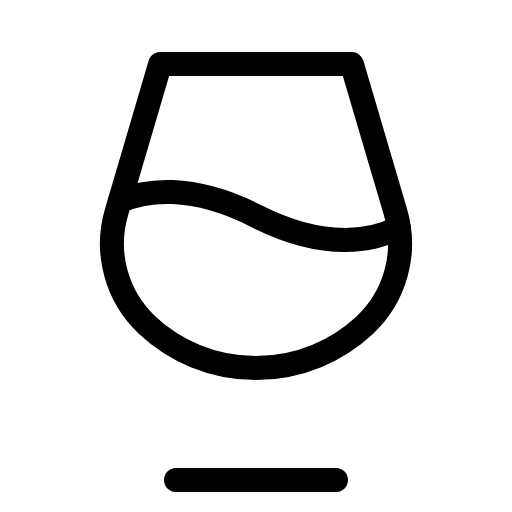
t = 0.00 s
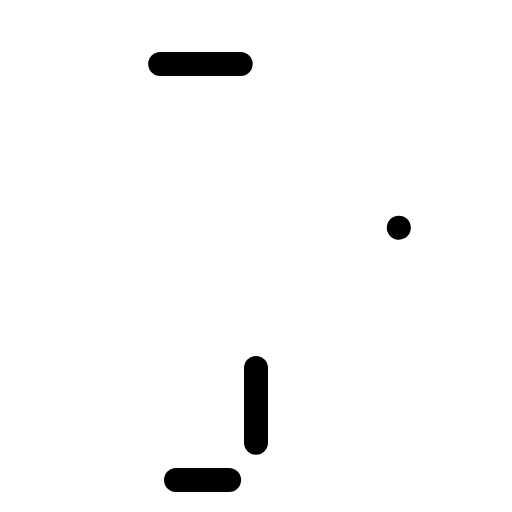
t = 0.90 s
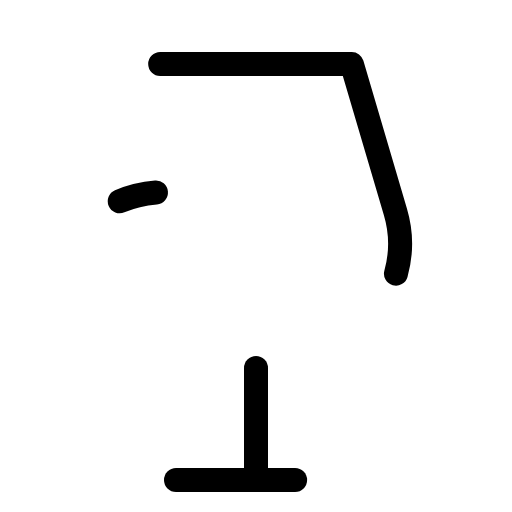
t = 1.28 s
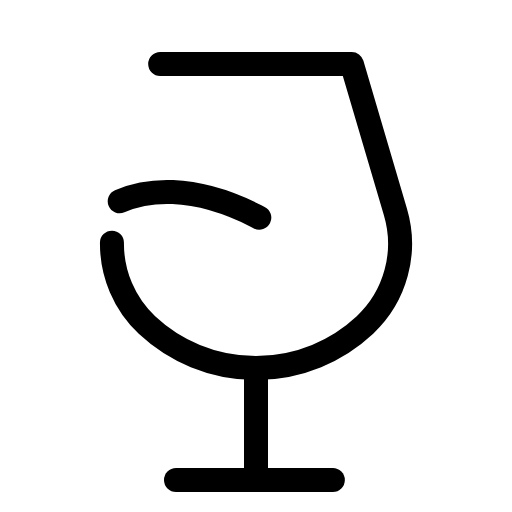
t = 1.65 s
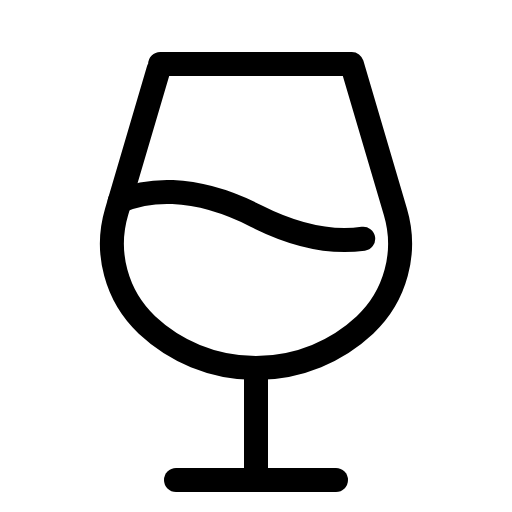
t = 2.03 s
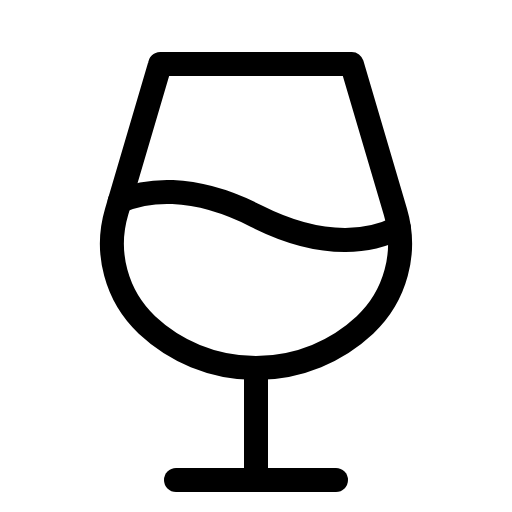
t = 2.40 s

The animated SVG that drew these frames (rendered in a browser with its animation timeline set to each time). Animation: 1 CSS @keyframes rule; one cycle of 2.40 s.

<svg xmlns="http://www.w3.org/2000/svg" viewBox="0 0 256 256">
  <style>
    .draw-line {
      stroke-dasharray: 1;
      stroke-dashoffset: 0;
    }
    svg:hover .draw-line {
      animation: phosphor-draw-in 1.5s ease-in-out forwards;
    }
    @keyframes phosphor-draw-in {
      from { stroke-dashoffset: 1; }
      to { stroke-dashoffset: 0; }
    }
  </style><rect width="256" height="256" fill="none"/><line x1="128" y1="184" x2="128" y2="240" fill="none" stroke="currentColor" stroke-linecap="round" stroke-linejoin="round" stroke-width="12" class="draw-line" pathLength="1" style="animation-delay: 0s"/><line x1="88" y1="240" x2="168" y2="240" fill="none" stroke="currentColor" stroke-linecap="round" stroke-linejoin="round" stroke-width="12" class="draw-line" pathLength="1" style="animation-delay: 0.3s"/><path d="M80.09,32h95.82l21.79,73.93a55.84,55.84,0,0,1-15.22,56.56,79.76,79.76,0,0,1-109,0A55.86,55.86,0,0,1,58.3,105.93Z" fill="none" stroke="currentColor" stroke-linecap="round" stroke-linejoin="round" stroke-width="12" class="draw-line" pathLength="1" style="animation-delay: 0.6s"/><path d="M59.86,100.62C72.49,95.21,95.2,91.4,128,108c35.86,18.16,59.67,11.89,71.42,5.84" fill="none" stroke="currentColor" stroke-linecap="round" stroke-linejoin="round" stroke-width="12" class="draw-line" pathLength="1" style="animation-delay: 0.9s"/></svg>
